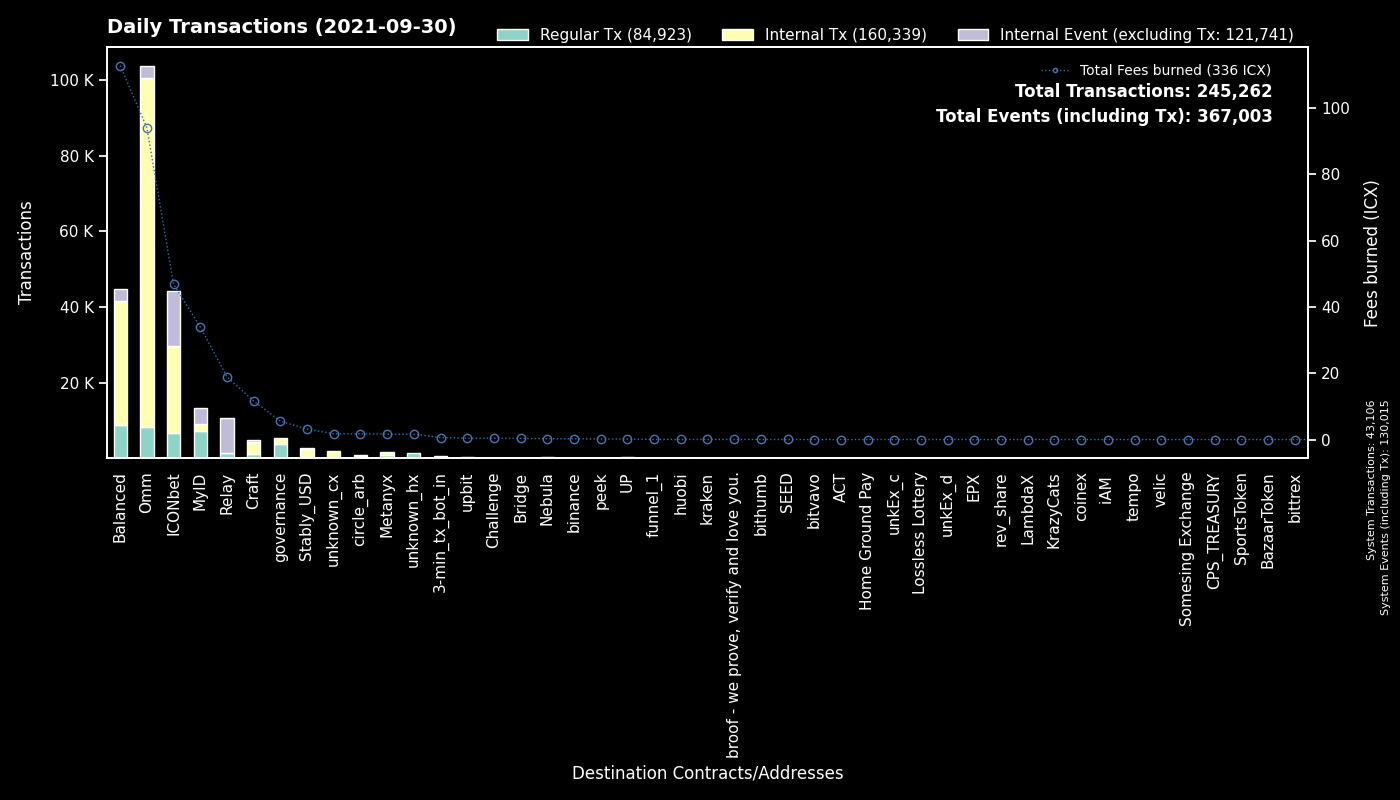

The table this chart was drawn from, first rows:
to, Regular Tx, Fees burned, to_def, Internal Tx, Internal Event (excluding Tx), group
System, 43106, 0.0, System, 0, 86909, System
cx9e3cadcc1a4be3323ea23371b84575abb32703…, 4114, 7.858, MyID_1, 0, 4166, MyID
cx00000000000000000000000000000000000000…, 3769, 5.548, governance, 1619, 0, governance
cxcb455f26a2c01c686fa7f30e1e3661642dd53c…, 3531, 49.86, Omm Lending Pool, 66837, 0, Omm
cx1a29259a59f463a67bb2ef84398b30ca56b583…, 2632, 22.74, Omm Token, 10002, 2409, Omm
cx299d88908ab371d586c8dfe0ed42899a899e6e…, 2551, 21.45, ICONbet? Levels, 9540, 2564, ICONbet
cx2609b924e33ef00b648a409245c7ea394c4678…, 2337, 25.04, balanced_sicx, 8084, 1479, Balanced
cxae3034235540b924dfcc1b45836c293dcc82bf…, 1933, 21.18, ICON USD Coin, 15461, 542, Omm
cx5d6e1482434085f30660efe30573304d629270…, 1806, 11.87, ICONbet? Baccarat, 7052, 6529, ICONbet
cxa0af3165c08318e988cb30993b3048335b94af…, 1579, 5.651, balanced_dex, 4538, 0, Balanced
cx087b4164a87fdfb7b714f3bafe9dfb050fd6b1…, 1445, 18.94, Relay_1, 0, 9159, Relay
hx037c73025819e490e9a01a7e954f9b46d89b02…, 1437, 2.294, MyID_related, 0, 0, MyID
cx694e8c9f1a05c8c3719f30d46b97697960e428…, 1404, 12.67, MyID_2, 1412, 0, MyID
cx88fd7df7ddff82f7cc735c871dc519838cb235…, 1140, 7.784, balanced_bnUSD, 4046, 930, Balanced
cx10d59e8103ab44635190bd4139dbfd682fa2d0…, 978, 2.125, balanced_rewards, 1950, 0, Balanced
cxf61cd5a45dc9f91c15aa65831a30a90d59a096…, 963, 4.49, balanced_baln, 1927, 395, Balanced
cx2e6d0fc0eca04965d06038c8406093337f085f…, 814, 7.638, Craft, 2249, 420, Craft
cx369a5f4ce4f4648dfc96ba0c8229be0693b4ec…, 811, 1.63, Metanyx, 891, 0, Metanyx
cx203d9cd2a669be67177e997b8948ce2c35caff…, 728, 14.49, balanced_dividends, 9382, 0, Balanced
cx38fd2687b202caf4bd1bda55223578f39dbb65…, 708, 3.955, ICONbet? Mini Roulette(new), 2306, 1414, ICONbet
cxb0b6f777fba13d62961ad8ce11be7ef6c4b2bc…, 603, 3.625, ICONbet? DAOdice(new), 2357, 1821, ICONbet
cxd47f7d943ad76a0403210501dab03d4daf1f68…, 592, 3.857, ICONbet? Blackjack, 855, 1507, ICONbet
hx11de4e28be4845de3ea392fd8d758655bf766c…, 480, 0.6, 3-min_tx_bot_in, 0, 0, 3-min_tx_bot_in
cx7ecb16e4c143b95e01d05933c17cb986cfe618…, 405, 0.8872, unknown_cx, 808, 0, unknown_cx
cxbb2871f468a3008f80b08fdde5b8b951583acf…, 394, 3.135, Stably_USD, 2022, 210, Stably_USD
cxba62bb61baf8dd8b6a04633fe33806547785a0…, 375, 11.14, MyID_3, 377, 0, MyID
cx66d4d90f5f113eba575bf793570135f9b10cec…, 345, 2.318, balanced_loans, 1577, 276, Balanced
cxaf244cf3c7164fe6f996f398a9d99c4d4a85cf…, 297, 2.48, balanced_airdrip, 592, 0, Balanced
cx43e2eec79eb76293c298f2b17aec06097be606…, 297, 26.48, balanced_staking, 888, 0, Balanced
cx334beb9a6cde3bf1df045869447488e0de31df…, 230, 1.158, circle_arb_1, 253, 63, circle_arb
cx82c8c091b41413423579445032281bca5ac14f…, 203, 1.916, Craft, 200, 132, Craft
hxc4193cda4a75526bf50896ec242d6713bb6b02…, 167, 0.2088, binance_hot, 0, 0, binance
cx9c4698411c6d9a780f605685153431dcda0460…, 148, 2.059, Auction, 595, 0, Craft
cx9df59cf2c7dc7ae2dbdec4a10b295212595f23…, 140, 0.5681, circle_arb_2, 84, 21, circle_arb
hxfdb57e23c32f9273639d6dda45068d85ee43fe…, 126, 0.1575, upbit_hot2, 0, 0, upbit
cx57d7acf8b5114b787ecdd99ca460c2272e4d91…, 92, 0.1807, NebulaPlanetToken, 118, 0, Nebula
cx6cdbc291c73faf79366d35b1491b89217fdc66…, 92, 0.7166, ICONbet? War, 266, 297, ICONbet
cx26b5b9990e78c6afe4f9d30776a43b1c19f7d8…, 81, 0.5522, ICONbet? Sic Bo, 258, 304, ICONbet
hx4a01996877ac535a63e0107c926fb60f1d33c5…, 75, 0.09375, upbit_hot3, 0, 0, upbit
hx8d28bc4d785d331eb4e577135701eb388e9a46…, 75, 0.09375, upbit_hot4, 0, 0, upbit
cx9fda786d3e7965ed9dc01321c85026653d6a5f…, 69, 0.5346, ICONbet? Jungle Jackpot, 180, 138, ICONbet
cx015c7f8884d43519aa2bcf634140bd7328730c…, 43, 0.1506, Omm Staked Lp, 171, 0, Omm
cxc0b5b52c9f8b4251a47e91dda3bd61e5512cd7…, 36, 0.1339, TapToken, 176, 0, ICONbet
hx294c5d0699615fc8d92abfe464a2601612d11b…, 36, 0.045, funnel_1, 0, 0, funnel_1
hx150af8a59375f3ce875b44275eb8049eb5b3de…, 35, 0.04375, unknown_hx, 0, 0, unknown_hx
hxd9fb974459fe46eb9d5a7c438f17ae6e75c0f2…, 27, 0.03375, huobi, 0, 0, huobi
cx943cf4a4e4e281d82b15ae0564bbdcbf8114b3…, 27, 0.05134, NebulaSpaceshipToken, 31, 0, Nebula
cx0cf826b9756e5a69f1f83a7717a2f2d8156940…, 27, 0.138, uTAP, 229, 0, UP
hxf2b4e7eab4f14f49e5dce378c2a0389c379ac6…, 25, 0.03125, upbit_hot5, 0, 0, upbit
hx26c940591bb0b7392f54eaaef12f96a2a0ddb5…, 25, 0.03125, unknown_hx, 0, 0, unknown_hx
hx6332c8a8ce376a5fc7f976d1bc4805a5d8bf13…, 25, 0.03125, upbit_hot1, 0, 0, upbit
cxcc711062b732ed14954008da8a5b5193b4d486…, 24, 0.04128, peek_1, 0, 0, peek
cxa89982990826b66d86ef31275e93275dfddabf…, 24, 0.04128, peek_2, 0, 0, peek
hx68646780e14ee9097085f7280ab137c3633b4b…, 23, 0.02875, kraken_hot, 0, 0, kraken
hxc2b9f7cc10968c09de868b010d27661acc5eae…, 22, 0.0275, unknown_hx, 0, 0, unknown_hx
cx03c76787861eec166b25e744e52a82af963670…, 20, 0.1069, ICONbet? Plinko, 68, 20, ICONbet
hx9f3f5b8dc13f8d873d596f63bba6f83a854069…, 18, 0.0225, unknown_hx, 0, 0, unknown_hx
hxa527f96d8b988a31083167f368105fc0f2ab11…, 17, 0.02125, binance_us, 0, 0, binance
hx6d14b2b77a9e73c5d5804d43c7e3c3416648ae…, 17, 0.02125, bithumb_3, 0, 0, bithumb
cxcaef4255ec5cb784594655fa5ff62ce09a4f8d…, 16, 0.08472, peek_3, 20, 0, peek
... 880 more rows
